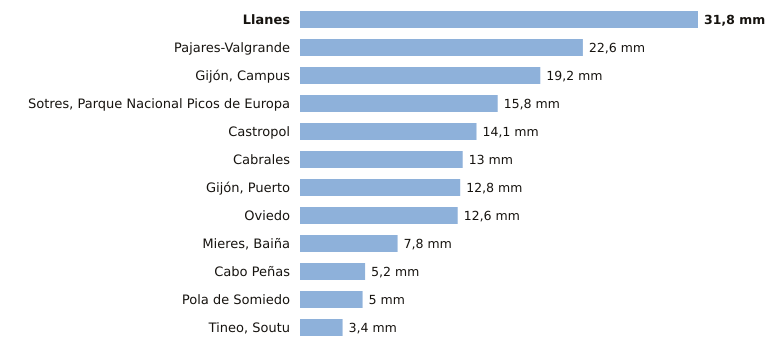

Data behind this chart, as committed beside it:
estacion, provincia, indicativo, mm_6_dias_anteriores, mm_hoy, mm_7_dias, horas_de_hoy
Llanes, Asturias, 1183X, 31.8, 0.0, 31.8, 1
Pajares-Valgrande, Asturias, 1221D, 22.6, 0.0, 22.6, 1
Gijón, Campus, Asturias, 1207U, 19.2, 0.0, 19.2, 1
Sotres, Parque Nacional Picos de Europa, Asturias, 1178R, 15.8, 0.0, 15.8, 1
Castropol, Asturias, 1331A, 14.1, 0.0, 14.1, 1
Cabrales, Asturias, 1179B, 13.0, 0.0, 13.0, 1
Gijón, Puerto, Asturias, 1208H, 12.8, 0.0, 12.8, 1
Oviedo, Asturias, 1249X, 12.6, 0.0, 12.6, 1
Mieres, Baiña, Asturias, 1234P, 7.8, 0.0, 7.8, 1
Cabo Peñas, Asturias, 1210X, 5.2, 0.0, 5.2, 1
Pola de Somiedo, Asturias, 1276F, 5.0, 0.0, 5.0, 1
Tineo, Soutu, Asturias, 1272B, 3.4, 0.0, 3.4, 1
